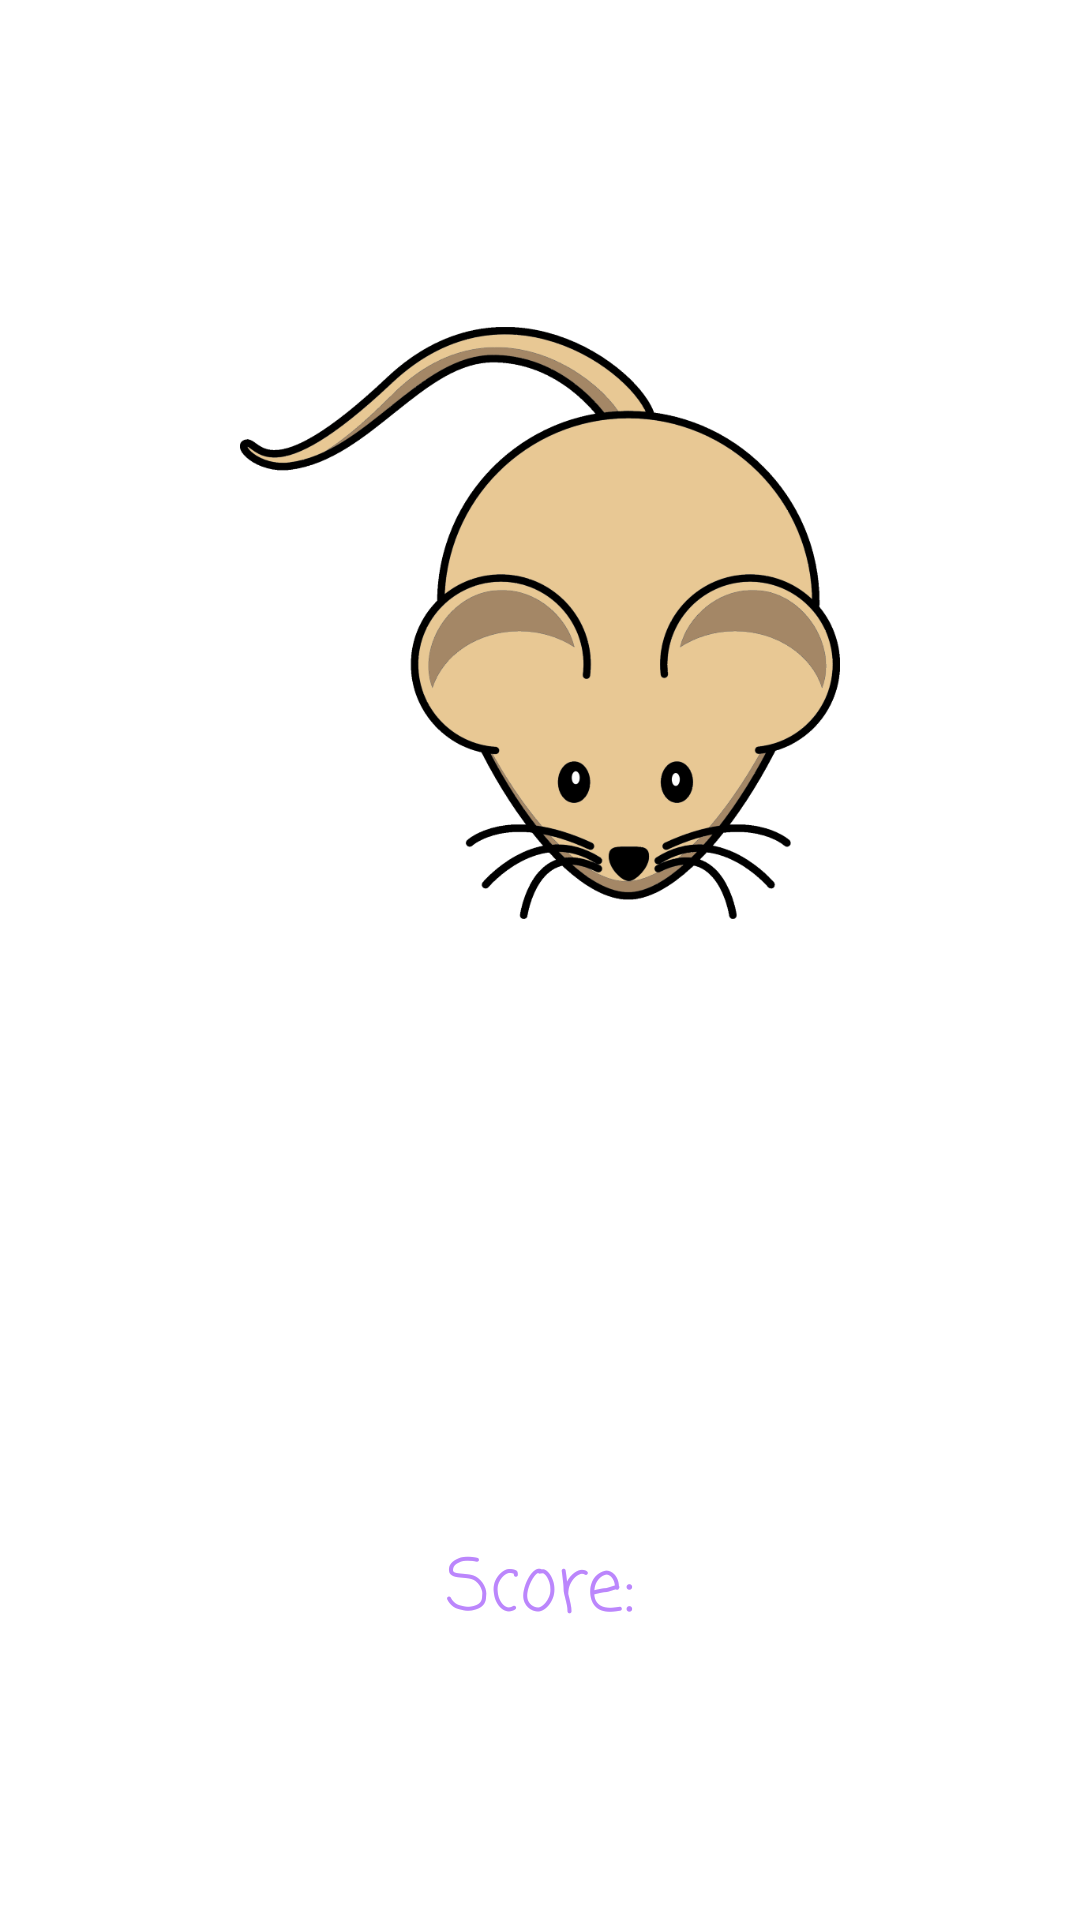

Layout XML and referenced resources for this Android screen:
<!-- AndroidManifest.xml: application theme Theme.HungryElephants -->
<!-- res/layout/activity_game_screen.xml -->
<?xml version="1.0" encoding="utf-8"?>
<androidx.constraintlayout.widget.ConstraintLayout xmlns:android="http://schemas.android.com/apk/res/android"
    xmlns:app="http://schemas.android.com/apk/res-auto"
    xmlns:tools="http://schemas.android.com/tools"
    android:layout_width="match_parent"
    android:layout_height="match_parent"
    tools:context=".GameScreen">

    <androidx.constraintlayout.widget.ConstraintLayout
        android:layout_width="264dp"
        android:layout_height="wrap_content"
        app:layout_constraintBottom_toBottomOf="parent"
        app:layout_constraintEnd_toEndOf="parent"
        app:layout_constraintStart_toStartOf="parent"
        app:layout_constraintTop_toTopOf="parent">

        <ImageView
            android:id="@+id/imageOperator"
            android:layout_width="200dp"
            android:layout_height="200dp"
            android:layout_marginTop="16dp"
            app:layout_constraintEnd_toEndOf="parent"
            app:layout_constraintStart_toStartOf="parent"
            app:layout_constraintTop_toTopOf="parent"
            app:srcCompat="@drawable/mouse"
            tools:srcCompat="@tools:sample/avatars" />

        <TextView
            android:id="@+id/tv_gameScreen_number1"
            android:layout_width="100dp"
            android:layout_height="100dp"
            android:layout_marginStart="-32dp"
            android:layout_marginTop="48dp"
            android:fontFamily="casual"
            android:gravity="center_vertical"
            android:textAlignment="center"
            android:textColor="@color/purple_200"
            android:textSize="60sp"
            android:textStyle="bold"
            app:layout_constraintStart_toStartOf="@+id/imageOperator"
            app:layout_constraintTop_toBottomOf="@+id/imageOperator"
            tools:text="25" />

        <TextView
            android:id="@+id/tv_gameScreen_number2"
            android:layout_width="100dp"
            android:layout_height="100dp"
            android:layout_marginTop="48dp"
            android:layout_marginEnd="-32dp"
            android:fontFamily="casual"
            android:gravity="center_vertical"
            android:textAlignment="center"
            android:textColor="@color/purple_200"
            android:textSize="60sp"
            android:textStyle="bold"
            app:layout_constraintEnd_toEndOf="@+id/imageOperator"
            app:layout_constraintTop_toBottomOf="@+id/imageOperator"
            tools:text="34" />

        <TextView
            android:id="@+id/tv_gameScreen_currentScore"
            android:layout_width="wrap_content"
            android:layout_height="wrap_content"
            android:layout_marginTop="56dp"
            android:fontFamily="casual"
            android:text="Score:"
            android:textColor="@color/purple_200"
            android:textSize="24sp"
            app:layout_constraintEnd_toEndOf="parent"
            app:layout_constraintStart_toStartOf="parent"
            app:layout_constraintTop_toBottomOf="@+id/tv_gameScreen_number1" />

        <TextView
            android:id="@+id/tv_gameScreen_currentScore_number"
            android:layout_width="wrap_content"
            android:layout_height="wrap_content"
            android:layout_marginStart="16dp"
            android:fontFamily="casual"
            android:textColor="@color/purple_200"
            android:textSize="24sp"
            app:layout_constraintBottom_toBottomOf="@+id/tv_gameScreen_currentScore"
            app:layout_constraintStart_toEndOf="@+id/tv_gameScreen_currentScore"
            app:layout_constraintTop_toTopOf="@+id/tv_gameScreen_currentScore"
            tools:text="0" />

    </androidx.constraintlayout.widget.ConstraintLayout>

    <ImageButton
        android:id="@+id/imageButton_soundIcon"
        android:layout_width="50dp"
        android:layout_height="50dp"
        android:layout_marginTop="32dp"
        android:layout_marginEnd="32dp"
        android:background="#00FFFFFF"
        android:scaleType="fitXY"
        android:src="@drawable/sound_on"
        app:layout_constraintEnd_toEndOf="parent"
        app:layout_constraintTop_toTopOf="parent" />

</androidx.constraintlayout.widget.ConstraintLayout>
<!-- resources referenced by this layout -->
<resources>
  <!-- drawable mouse: png bitmap (drawable, 91723 bytes) -->
  <style name="Theme.HungryElephants" parent="Theme.MaterialComponents.DayNight.DarkActionBar">
          
          <item name="colorPrimary">@color/purple_500</item>
          <item name="colorPrimaryVariant">@color/purple_700</item>
          <item name="colorOnPrimary">@color/white</item>
          
          <item name="colorSecondary">@color/teal_200</item>
          <item name="colorSecondaryVariant">@color/teal_700</item>
          <item name="colorOnSecondary">@color/black</item>
          
          <item name="android:statusBarColor" tools:targetApi="l">?attr/colorPrimaryVariant</item>
          
      </style>
  <!-- not gathered from this repository: default colours our renderer supplied (Android Studio template values) -->
  <color name="purple_200">#FFBB86FC</color>
  <color name="purple_500">#FF6200EE</color>
  <color name="purple_700">#FF3700B3</color>
  <color name="teal_200">#FF03DAC5</color>
  <color name="teal_700">#FF018786</color>
  <color name="black">#FF000000</color>
  <color name="white">#FFFFFFFF</color>
</resources>
